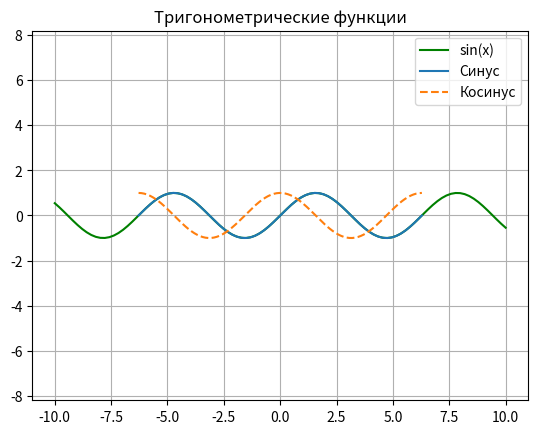

The matplotlib source for this figure:
import numpy as np
import matplotlib.pyplot as plt

# 1. Создаем 100 точек от -10 до 10
x = np.linspace(-10, 10, 100)

# 2. Вычисляем функцию (например, квадратичную или тригонометрическую)
y = np.sin(x)   

# 3. Строим линейный график
plt.plot(x, y, label='sin(x)', color='green', linestyle='-')
plt.grid(True) # добавляем сетку для удобства
plt.legend()   # показываем легенду
plt.axis('equal') # Закрепляем масштаб по осям
plt.show()

x = np.linspace(-2*np.pi, 2*np.pi, 200)

plt.plot(x, np.sin(x), label='Синус')
plt.plot(x, np.cos(x), label='Косинус', linestyle='--') # прерывистая линия

plt.title("Тригонометрические функции")
plt.grid(True)
plt.legend() # Чтобы понимать, где какая линия
plt.axis('equal') # Закрепляем масштаб по осям
plt.show()